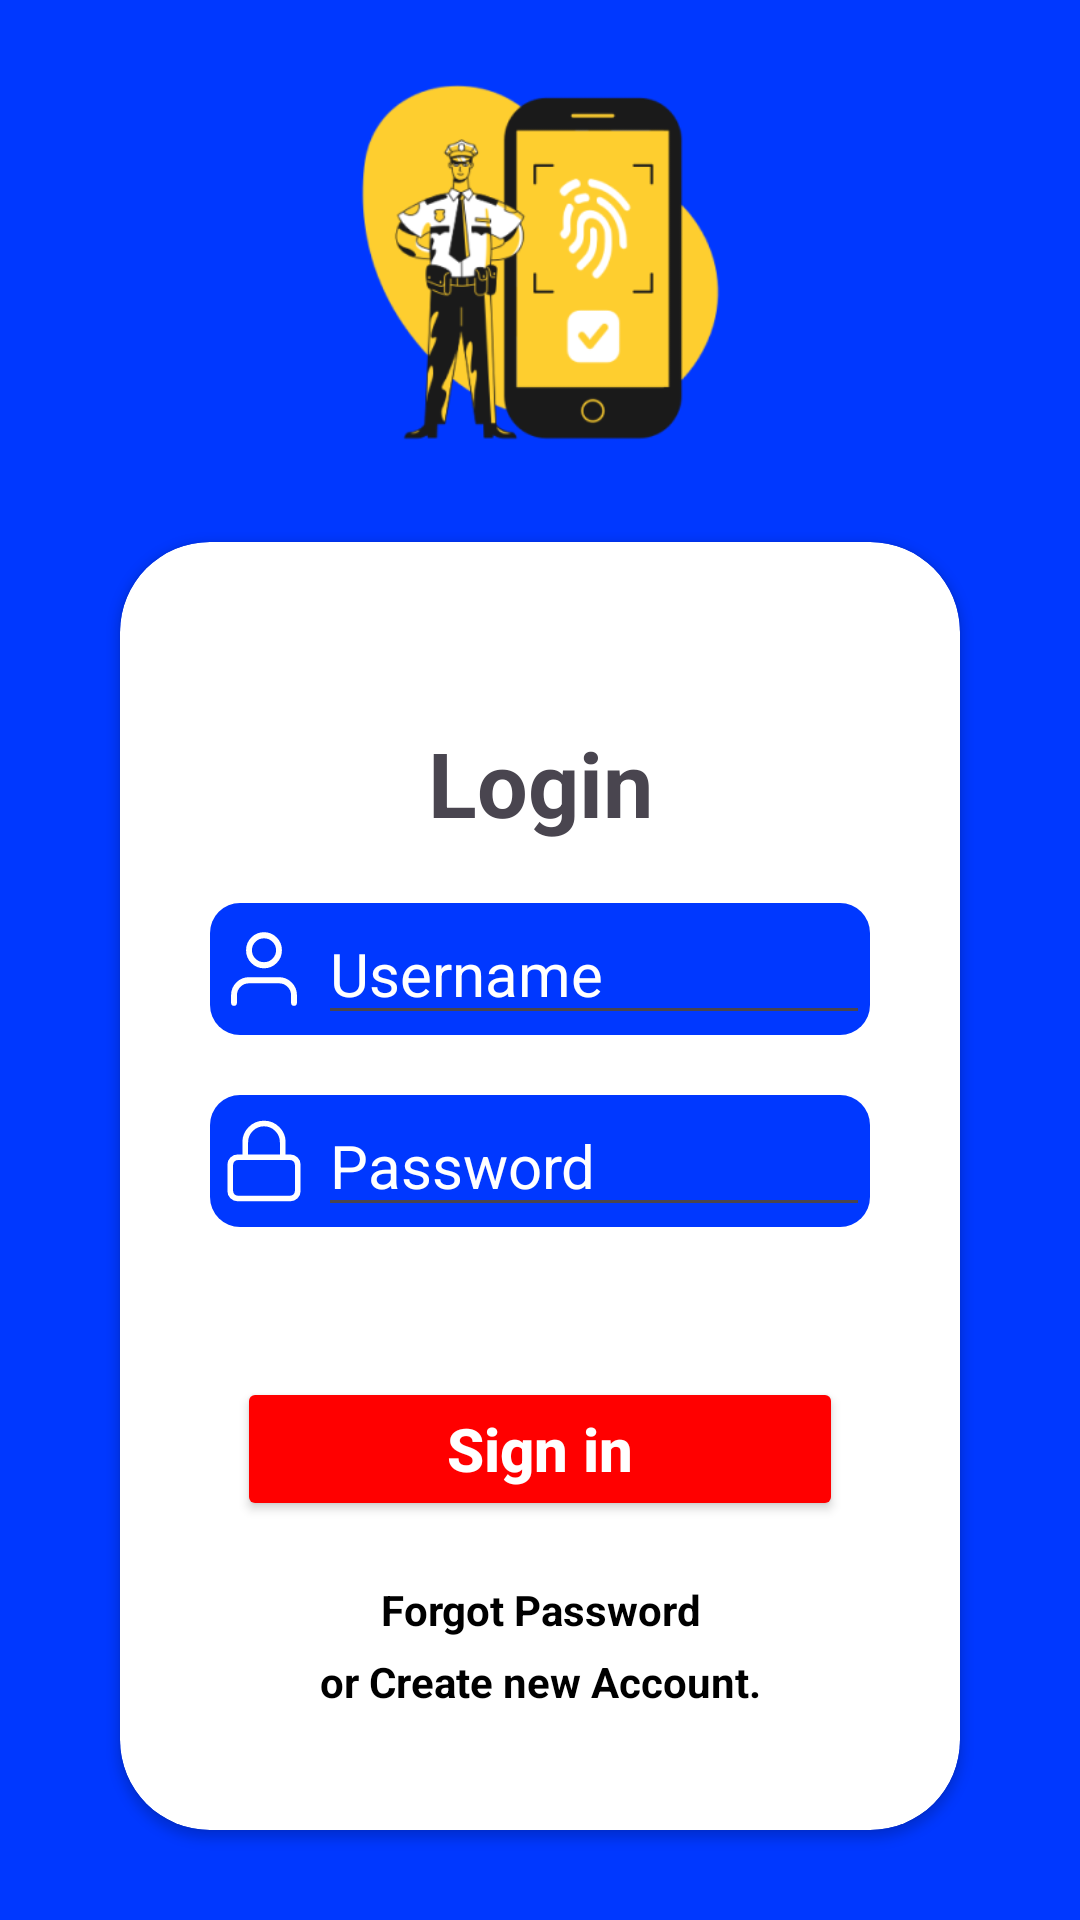

Reconstruct the res/layout file that produces this screen, plus the resources it refers to.
<!-- AndroidManifest.xml: application theme Theme.IBITFPRSURaipur -->
<!-- res/layout/activity_login.xml -->
<?xml version="1.0" encoding="utf-8"?>
<RelativeLayout xmlns:android="http://schemas.android.com/apk/res/android"
    xmlns:app="http://schemas.android.com/apk/res-auto"
    xmlns:tools="http://schemas.android.com/tools"
    android:id="@+id/main"
    android:layout_width="match_parent"
    android:layout_height="match_parent"
    android:padding="20dp"
    android:background="@color/blue"
    tools:context=".Login_Activity">
    <ImageView
        android:id="@+id/login_activity_varification_logo"
        android:layout_width="wrap_content"
        android:layout_height="wrap_content"
        android:layout_alignParentStart="true"
        android:layout_alignParentTop="true"
        android:layout_alignParentEnd="true"
        android:layout_marginStart="9dp"
        android:layout_marginEnd="9dp"
        android:layout_marginBottom="27dp"
        android:layout_below="@id/card_login_us_pas"
        android:src="@drawable/taxi_fingerprint_verification"
        android:layout_above="@id/card_login_us_pas"
        android:contentDescription="@string/img_desc"/>
    <androidx.cardview.widget.CardView
        android:id="@+id/card_login_us_pas"
        android:layout_width="wrap_content"
        android:layout_height="wrap_content"
        android:foregroundGravity="center"
        android:layout_alignParentBottom="true"
        android:layout_alignParentEnd="true"
        android:layout_alignParentStart="true"
        app:cardCornerRadius="30dp"
        android:layout_marginEnd="20dp"
        android:layout_marginStart="20dp"
        android:layout_marginBottom="10dp">
        <LinearLayout
            android:layout_width="match_parent"
            android:layout_height="match_parent"
            android:orientation="vertical"
            android:gravity="center"
            android:paddingEnd="10dp"
            android:paddingStart="10dp"
            android:paddingBottom="20dp"
            android:paddingTop="20dp"
            android:layout_margin="20dp"
            >
            <TextView
                android:layout_width="match_parent"
                android:layout_height="wrap_content"
                android:text="@string/login"
                android:layout_margin="20dp"
                android:textAlignment="center"
                android:textSize="30sp"
                android:textStyle="bold"/>
            <LinearLayout
                android:layout_width="match_parent"
                android:layout_height="wrap_content"
                android:background="@drawable/edittext_background"
                android:gravity="center"
                android:orientation="horizontal">
                <ImageView
                    android:layout_width="wrap_content"
                    android:layout_height="wrap_content"
                    android:padding="3dp"
                    android:src="@drawable/username_logo"
                    android:contentDescription="@string/username_logo" />
                <EditText
                    android:layout_width="match_parent"
                    android:layout_height="wrap_content"
                    android:hint="@string/username"
                    android:textColor="@color/white"
                    android:inputType="text"
                    android:textColorHint="@color/white"
                    android:textSize="20sp"/>
            </LinearLayout>
            <LinearLayout
                android:layout_width="match_parent"
                android:layout_height="wrap_content"
                android:background="@drawable/edittext_background"
                android:gravity="center"
                android:layout_marginTop="20dp"
                android:orientation="horizontal">
                <ImageView
                    android:layout_width="wrap_content"
                    android:layout_height="wrap_content"
                    android:padding="3dp"
                    android:src="@drawable/lock_log"
                    android:contentDescription="@string/password_logo" />
                <EditText
                    android:layout_width="match_parent"
                    android:layout_height="wrap_content"
                    android:hint="@string/password"
                    android:textColor="@color/white"
                    android:inputType="textPassword"
                    android:textColorHint="@color/white"
                    android:textSize="20sp"/>
            </LinearLayout>
            <LinearLayout
                android:layout_width="wrap_content"
                android:layout_height="wrap_content"
                android:background="@drawable/button_background"
                android:gravity="center"
                android:layout_marginTop="50dp"
                android:orientation="horizontal">
                <Button
                    android:id="@+id/login_activity_sign_in_btn"
                    android:layout_width="wrap_content"
                    android:layout_height="wrap_content"
                    android:backgroundTint="@color/red"
                    android:textColor="@color/white"
                    android:textStyle="bold"
                    android:textAllCaps="false"
                    android:text="@string/sign_in"
                    android:paddingStart="70dp"
                    android:paddingEnd="70dp"
                    android:textSize="20sp"
                    />
            </LinearLayout>
            <TextView
                android:id="@+id/login_activity_forgot_password_text"
                android:layout_width="match_parent"
                android:layout_height="wrap_content"
                android:text="@string/forgot_password"
                android:textColor="@color/black"
                android:layout_marginTop="20dp"
                android:textStyle="bold"
                android:gravity="center"/>
            <TextView
                android:id="@+id/login_activity_create_ac_text"
                android:layout_width="match_parent"
                android:layout_height="wrap_content"
                android:text="@string/create_new_account"
                android:textColor="@color/black"
                android:layout_marginTop="5dp"
                android:textStyle="bold"
                android:gravity="center"/>
        </LinearLayout>
    </androidx.cardview.widget.CardView>



</RelativeLayout>
<!-- resources referenced by this layout -->
<resources>
  <color name="black">#FF000000</color>
  <color name="blue">#0038FF</color>
  <color name="red">#FF0000</color>
  <color name="white">#FFFFFFFF</color>
  <!-- drawable edittext_background (drawable) -->
  <?xml version="1.0" encoding="utf-8"?>
  <shape xmlns:android="http://schemas.android.com/apk/res/android">
  
      <solid
          android:color="@color/blue"
          />
      <corners
          android:radius="10dp"
          />
  </shape>
  <!-- drawable lock_log (drawable) -->
  <vector xmlns:android="http://schemas.android.com/apk/res/android"
      android:width="30dp"
      android:height="30dp"
      android:viewportWidth="47"
      android:viewportHeight="48">
    <path
        android:pathData="M37.208,22H9.792C7.629,22 5.875,23.791 5.875,26V40C5.875,42.209 7.629,44 9.792,44H37.208C39.371,44 41.125,42.209 41.125,40V26C41.125,23.791 39.371,22 37.208,22Z"
        android:strokeLineJoin="round"
        android:strokeWidth="3"
        android:fillColor="#00000000"
        android:strokeColor="#ffffff"
        android:strokeLineCap="round"/>
    <path
        android:pathData="M13.708,22V14C13.708,11.348 14.74,8.804 16.576,6.929C18.413,5.054 20.903,4 23.5,4C26.097,4 28.587,5.054 30.424,6.929C32.26,8.804 33.292,11.348 33.292,14V22"
        android:strokeLineJoin="round"
        android:strokeWidth="3"
        android:fillColor="#00000000"
        android:strokeColor="#ffffff"
        android:strokeLineCap="round"/>
  </vector>
  <!-- drawable taxi_fingerprint_verification: png bitmap (drawable, 32739 bytes) -->
  <!-- drawable username_logo (drawable) -->
  <vector xmlns:android="http://schemas.android.com/apk/res/android"
      android:width="30dp"
      android:height="30dp"
      android:viewportWidth="46"
      android:viewportHeight="44">
    <path
        android:pathData="M38.333,38.5V34.833C38.333,32.888 37.526,31.023 36.088,29.648C34.65,28.273 32.7,27.5 30.667,27.5H15.333C13.3,27.5 11.35,28.273 9.912,29.648C8.474,31.023 7.667,32.888 7.667,34.833V38.5"
        android:strokeLineJoin="round"
        android:strokeWidth="3"
        android:fillColor="#00000000"
        android:strokeColor="#FFFFFF"
        android:strokeLineCap="round"/>
    <path
        android:pathData="M23,20.167C27.234,20.167 30.667,16.883 30.667,12.833C30.667,8.783 27.234,5.5 23,5.5C18.766,5.5 15.333,8.783 15.333,12.833C15.333,16.883 18.766,20.167 23,20.167Z"
        android:strokeLineJoin="round"
        android:strokeWidth="3"
        android:fillColor="#00000000"
        android:strokeColor="#ffffff"
        android:strokeLineCap="round"/>
  </vector>
  <string name="create_new_account">or Create new Account.</string>
  <string name="forgot_password">Forgot Password</string>
  <string name="img_desc">Login ImageView\n</string>
  <string name="login">Login</string>
  <string name="password">Password</string>
  <string name="password_logo">Password Logo</string>
  <string name="sign_in">Sign in</string>
  <string name="username">Username</string>
  <string name="username_logo">Username_logo\n</string>
  <style name="Theme.IBITFPRSURaipur" parent="Base.Theme.IBITFPRSURaipur" />
  <style name="Base.Theme.IBITFPRSURaipur" parent="Theme.Material3.DayNight.NoActionBar">
          
          
      </style>
</resources>
